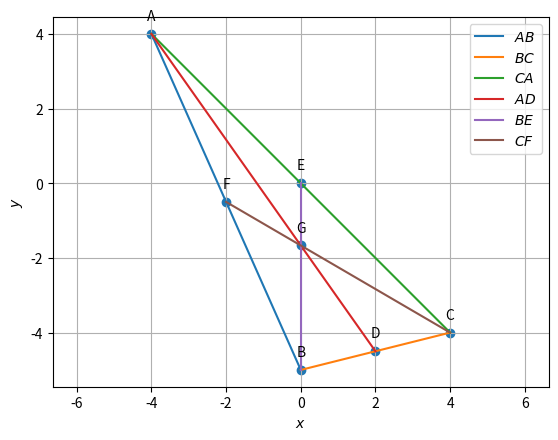

Here is the Python script that generated this plot: (Note: this script raises an exception after producing the figure.)
import numpy as np
import matplotlib.pyplot as plt

#Sample size
simlen = 2

#Generating Vertices
y = np.random.randint(-6,6, size=(3, simlen))
#print(y)

#Assigning name for the vertices
A = y[0]
B = y[1]
C = y[2]
print('A =',A)
print('B =',B)
print('C =',C)

#Finding direction vector 
d = B- A
e = C - B
f = A - C

print('')
print("The direction vector of AB is ",d)
print("The direction vector of BC is ",e)
print("The direction vector of CA is ",f)

#Finding the side length
BC_matrix = B - C
AC_matrix = A - C
BA_matrix = B - A
length_BC = np.linalg.norm(BC_matrix)
length_BA = np.linalg.norm(BA_matrix)
length_AC = np.linalg.norm(AC_matrix)

print('')
print("Length of side BC:", length_BC)
print("Length of side BA:", length_BA)
print("Length of side AC:", length_AC)
print('')

#Finding the collinearity
Mat = np.array([[1,1,1],[A[0],B[0],C[0]],[A[1],B[1],C[1]]])
rank = np.linalg.matrix_rank(Mat)
if (rank<=2):
	print("Hence proved that points A,B,C in a triangle are collinear")
else:
	print("The given points are not collinear")

#Finding the parametric equation
m1=(B-A)
m2=(C-B)
m3=(A-C)
print('')
print("parametric of AB form is x:",A,"+ k",m1)
print("parametric of BC form is x:",B,"+ k",m2)
print("parametric of CA form is x:",C,"+ k",m3)

#Finding the normal form
omat = np.array([[0,1],[-1,0]])
n1 = omat@m1    #normal vector
n2 = omat@m2    #normal vector
n3 = omat@m3    #normal vector
c1 = n1@A
c2 = n2@B
c3 = n3@C
eqn1 = f"{n1}x = {c1}"
eqn2 = f"{n2}x = {c2}"
eqn3 = f"{n3}x = {c3}"
print('')
print("The equation of line AB is",eqn1)
print("The equation of line BC is",eqn2)
print("The equation of line AC is",eqn3)

#Finding the area
def AreaCalc(A, B, C):
    AB = A - B
    AC = A - C
#cross_product calculation
    cross_product = np.cross(AB,AC)
#magnitude calculation
    magnitude = np.linalg.norm(cross_product)

    area = 0.5 * magnitude

    return area

area_ABC = AreaCalc(A, B, C)
print('')
print("Area of triangle ABC:", area_ABC)

#Finding the angles
dotA=((B-A).T)@(C-A)
dotA=dotA#[0,0]
NormA=(np.linalg.norm(B-A))*(np.linalg.norm(C-A))
print('')
print('value of angle A: ', np.degrees(np.arccos((dotA)/NormA)))

dotB=(A-B).T@(C-B)
dotB=dotB#[0,0]
NormB=(np.linalg.norm(A-B))*(np.linalg.norm(C-B))
print('value of angle B: ', np.degrees(np.arccos((dotB)/NormB)))

dotC=(A-C).T@(B-C)
dotC=dotC#[0,0]
NormC=(np.linalg.norm(A-C))*(np.linalg.norm(B-C))
print('value of angle C: ', np.degrees(np.arccos((dotC)/NormC)))

#Finding the midpoints
D = (B + C)/2
E = (A + C)/2
F = (A + B)/2

print('')
print("The midpoint of BC (D):", list(D))
print("The midpoint of CA (E):", list(E))
print("The midpoint of AB (F):", list(F))

#Finding the equation of medians
m4 = D - A
m5 = E - B
m6 = F - C
n4 = omat@m4    #normal vector
n5 = omat@m5    #normal vector
n6 = omat@m6    #normal vector
c4 = n4@A
c5 = n5@B
c6 = n6@C
eqn4 = f"{n4}x = {c4}"
eqn5 = f"{n5}x = {c5}"
eqn6 = f"{n6}x = {c6}"
print('')
print("The equation of line AD is",eqn4)
print("The equation of line BE is",eqn5)
print("The equation of line CF is",eqn6)

#Centroid of triangle
def line_intersect(n1,A1,n2,A2):
	N=np.block([[n1],[n2]])
	p = np.zeros(2)
	p[0] = n1@A1
	p[1] = n2@A2
	#Intersection
	P=np.linalg.inv(N)@p
	return P

def norm_vec(A,B):
	return np.matmul(omat, dir_vec(A,B))

def dir_vec(A,B):
    return B - A

G=line_intersect(norm_vec(F,C),C,norm_vec(E,B),B)
print('')
print("The point of intersection of BE and CF is G:", list(G))

#Proving the required equation in 1.2.4
AG = np.linalg.norm(G - A)
GD = np.linalg.norm(D - G)

BG = np.linalg.norm(G - B)
GE = np.linalg.norm(E - G)
 
CG = np.linalg.norm(G - C)
GF = np.linalg.norm(F - G)
print('')
print("AG/GD= "+str(AG/GD))
print("BG/GE= "+str(BG/GE))
print("CG/GF= "+str(CG/GF))
print('')

#Proving of collinearity in Q1.2.5
Mat = np.array([[1,1,1],[A[0],D[0],G[0]],[A[1],D[1],G[1]]])

rank = np.linalg.matrix_rank(Mat)

if (rank==2):
	print("Points A,G,D in a triangle are collinear")
else:
	print("Error")

#Proving (A+B+C)/3 is G
G = (A + B + C) / 3
print('')
print("The value of (A+B+C)/3:",G,'which is same as the value of G')      
print('')

#Verifying A-F = E-D
LHS=(A-F)
RHS=(E-D)
#checking LHS and RHS 
if LHS.all()==RHS.all() :
   print("A-F=E-D")
else:
    print("Not equal")

#Finding the normal vector of altitude 
t=np.array([0,1,-1,0]).reshape(2,2)

#AD_1
AD_1=t@e

#normal vector of AD_1
AD_p=t@AD_1
print('')
print('The normal vector of AD_1:',AD_p)

#Finding the equation of altitude
n7 = e    #normal vector
n8 = f    #normal vector
n9 = d    #normal vector
c7 = n7@A
c8 = n8@B
c9 = n9@C
eqn7 = f"{n7}x = {c7}"
eqn8 = f"{n8}x = {c8}"
eqn9 = f"{n9}x = {c9}"
print('')
print("The equation of line AD_1 is",eqn7)
print("The equation of line BE_1 is",eqn8)
print("The equation of line CF_1 is",eqn9)

#Finding the intersection of BE_1 and CF_1
A1 = np.array([[n8[0],n8[1]],[n9[0],n9[1]]])             #Defining the vector A1
B1 = np.array([c8,c9])                     #Defining the vector B1
H  = np.linalg.solve(A1,B1)                 #applying linalg.solve to find x such that (A1)x=(B1)
print('')
print('The intersection of BE_1 and CF_1 (H):',H)
print('')

#Verifying the Q1.3.5
result = int(((A - H).T) @ (B - C))    # Checking orthogonality condition...

# printing output
if result == 0:
    print("(A - H)^T (B - C) = 0\nHence Verified...")

else:
    print("(A - H)^T (B - C)) != 0\nHence the given statement is wrong...")

#Finding the equation of perpendicular bisectors
def midpoint(P, Q):
    return (P + Q) / 2
def perpendicular_bisector(B, C):
    midBC=midpoint(B,C)
    dir=B-C
    constant = -dir.T @ midBC
    return dir,constant
equation_coeff1,const1 = perpendicular_bisector(A, B)
equation_coeff2,const2 = perpendicular_bisector(B, C)
equation_coeff3,const3 = perpendicular_bisector(C, A)
print('')
print(f'Equation for perpendicular bisector of AB:({equation_coeff1[0]:.2f})x + ({equation_coeff1[1]:.2f})y + ({const1:.2f}) = 0')
print(f'Equation for perpendicular bisector of BC:({equation_coeff2[0]:.2f})x + ({equation_coeff2[1]:.2f})y + ({const2:.2f}) = 0')
print(f'Equation for perpendicular bisector of CA:({equation_coeff3[0]:.2f})x + ({equation_coeff3[1]:.2f})y + ({const3:.2f}) = 0')

#Finding intersection of perpendicular bisector of AB and AC
O = line_intersect(d,F,f,E)
print('')
print('The point of intersection of perpendicular bisector of AB and AC (O):',O)
print('')

#Verifying Q1.4.3
result = int((O - D) @ (B - C))
# printing output
if result == 0:
    print("(((O - D)(B - C))= 0\nHence Verified...")

else:
    print("(((O - D)(B - C))!= 0\nHence the given statement is wrong...")

#Verifying OA=OB=OC
O_1 = O - A
O_2 = O - B
O_3 = O - C
a = np.linalg.norm(O_1)
b = np.linalg.norm(O_2)
c = np.linalg.norm(O_3)
print('')
print("OA, OB, OC are respectively", a,",", b,",",c, ".")
print("Here, OA = OB = OC.")
print("Hence verified.")

#Drawing a circle 
X = A - O
radius = np.linalg.norm(X)

#Verifying Q1.4.6
dot_pt_O = (B - O) @ ((C - O).T)
norm_pt_O = np.linalg.norm(B - O) * np.linalg.norm(C - O)
cos_theta_O = dot_pt_O / norm_pt_O
angle_BOC = round(360-np.degrees(np.arccos(cos_theta_O)),5)  #Round is used to round of number till 5 decimal places
print('')
print("angle BOC = " + str(angle_BOC))

#To find angle BAC
dot_pt_A = (B - A) @ ((C - A).T)
norm_pt_A = np.linalg.norm(B - A) * np.linalg.norm(C - A)
cos_theta_A = dot_pt_A / norm_pt_A
angle_BAC = round(np.degrees(np.arccos(cos_theta_A)),5)  #Round is used to round of number till 5 decimal places
print("angle BAC = " + str(angle_BAC))
#To check whether the answer is correct
if angle_BOC == 2 * angle_BAC:
  print("\nangle BOC = 2 times angle BAC\nHence the give statement is correct")
else:
  print("\nangle BOC ≠ 2 times angle BAC\nHence the given statement is wrong")

#Finding angular bisector
def unit_vec(A,B):
	return ((B-A)/np.linalg.norm(B-A))
E1= unit_vec(A,B) + unit_vec(A,C)
#point generated to create parametric form
#generating normal form
F1=np.array([E1[1],(E1[0]*(-1))])
#matrix multiplication
C1= F1@(A.T)
E2= unit_vec(B,A) + unit_vec(B,C)
F2=np.array([E2[1],(E2[0]*(-1))])
C2= F2@(B.T)
E3= unit_vec(C,A) + unit_vec(C,B)
F3=np.array([E3[1],(E3[0]*(-1))])
C3= F3@(A.T)
print('')
print("Internal Angular bisector of angle A is:",F1,"x = ",C1)
print("Internal Angular bisector of angle B is:",F2,"x = ",C2)
print("Internal Angular bisector of angle C is:",F3,"x = ",C3)

#Finding intersection of angle bisectors of B and C
t = norm_vec(B,C) 
n1 = t/np.linalg.norm(t) #unit normal vector
t = norm_vec(C,A)
n2 = t/np.linalg.norm(t)
t = norm_vec(A,B)
n3 = t/np.linalg.norm(t)
I=line_intersect(n1-n3,B,n1-n2,C) #intersection of angle bisectors B and C
print('')
print('The point of intersection of angle bisectors of B and C (I):',I)
print('')

#Verifying Q1.5.3
def angle_btw_vectors(v1, v2):
    dot_product = v1 @ v2
    norm = np.linalg.norm(v1) * np.linalg.norm(v2)
    angle = np.arccos(dot_product / norm)
    angle_in_deg = np.degrees(angle)
    return angle_in_deg

#Calculating the angles BAI and CAI
angle_BAI = angle_btw_vectors(A-B, A-I)
angle_CAI = angle_btw_vectors(A-C, A-I)

# Print the angles
print("Angle BAI:", angle_BAI)
print("Angle CAI:", angle_CAI)

if np.isclose(angle_BAI, angle_CAI):
    print("Angle BAI is approximately equal to angle CAI.")
else:
    print("error")

#Distance of I from sides
t = norm_vec(B, C)
n1 = t / np.linalg.norm(t)
r = n1 @ (B-I)
print('')
print(f"Distance from I to BC= {r}")
t = norm_vec(B, A)
n1 = t / np.linalg.norm(t)
r = n1 @ (I-B)
print(f"Distance from I to AB= {r}")
t = norm_vec(A, C)
n1 = t / np.linalg.norm(t)
r = n1 @ (I-C)
print(f"Distance from I to AC= {r}")

#Verifying Q1.5.8
p=pow(np.linalg.norm(C-B),2)
q=2*((C-B)@(I-B))
r=pow(np.linalg.norm(I-B),2)-r*r

Discre=q*q-4*p*r

print('')
print("the Value of discriminant is ",abs(round(Discre,6)))
#  so the value of Discrimant is extremely small and tends to zero
#  the discriminant value rounded off to 6 decimal places is also zero
#  so it proves that there is only one solution of the point

#  the value of point is x=B+k(C-B)
k=((I-C)@(B-C))/((B-C)@(B-C))
print("the value of parameter k is ",k)
D3=C+(k*(B-C))
print("the point of tangency of incircle by side BC is ",D3)
#  to check we also check the value of dot product of ID3 and BC
#print("the dot product of ID3 and BC",abs(round(((D3-I)@(C-B),6))))
#  so this comes out to be zero
print("Hence we prove that side BC is tangent To incircle and also found the value of k!")

#finding k for E_3 and F_3
k1=((I-A)@(A-B))/((A-B)@(A-B))
k2=((I-A)@(A-C))/((A-C)@(A-C))
#finding E_3 and F_3
E3=A+(k1*(A-B))
F3=A+(k2*(A-C))
print('')
print("E3 = ",E3)
print("F3 = ",F3)

#Verifying 1.5.10
def norm(X,Y):
    magnitude=round(float(np.linalg.norm([X-Y])),3)
    return magnitude 
print('')
print("AE_3=", norm(A,E3) ,"\nAF_3=", norm(A,F3) ,"\nBD_3=", norm(B,D3) ,"\nBF_3=", norm(B,F3) ,"\nCD_3=", norm(C,D3) ,"\nCE_3=",norm(C,E3))

#Verifying Q1.5.11
a = np.linalg.norm(B-C)
b = np.linalg.norm(C-A)
c = np.linalg.norm(A-B)

#creating array containing coefficients
Y = np.array([[1,1,0],[0,1,1],[1,0,1]])

#solving the equations
X = np.linalg.solve(Y,[c,a,b])

#printing output 
print('')
print(X)

#Ploting figures
def line_intersect(n1,A1,n2,A2):
  N=np.vstack((n1,n2))
  p = np.zeros(2)
  p[0] = n1@A1
  p[1] = n2@A2
  #Intersection
  P=np.linalg.inv(N)@p
  return P

def line_gen(A,B):
  len =10
  dim = A.shape[0]
  x_AB = np.zeros((dim,len))
  lam_1 = np.linspace(0,1,len)
  for i in range(len):
    temp1 = A + lam_1[i]*(B-A)
    x_AB[:,i]= temp1.T
  return x_AB

def ccircle(A,B,C):
  p = np.zeros(2)
  n1 = dir_vec(B,A)
  p[0] = 0.5*(np.linalg.norm(A)**2-np.linalg.norm(B)**2)
  n2 = dir_vec(C,B)
  p[1] = 0.5*(np.linalg.norm(B)**2-np.linalg.norm(C)**2)
  #Intersection
  N=np.vstack((n1,n2))
  O=np.linalg.inv(N)@p
  r = np.linalg.norm(A -O)
  return O,r

def icircle(A,B,C):
  k1 = 1
  k2 = 1
  p = np.zeros(2)
  t = norm_vec(B,C)
  n1 = t/np.linalg.norm(t)
  t = norm_vec(C,A)
  n2 = t/np.linalg.norm(t)
  t = norm_vec(A,B)
  n3 = t/np.linalg.norm(t)
  p[0] = n1@B- k1*n2@C
  p[1] = n2@C- k2*n3@A
  r = n1@(I-B)
  return r
  
def circ_gen(O,r):
	len = 50
	theta = np.linspace(0,2*np.pi,len)
	x_circ = np.zeros((2,len))
	x_circ[0,:] = r*np.cos(theta)
	x_circ[1,:] = r*np.sin(theta)
	x_circ = (x_circ.T + O).T
	return x_circ      

def alt_foot(A,B,C):
  m = B-C
  n = np.matmul(omat,m) 
  N=np.vstack((m,n))
  p = np.zeros(2)
  p[0] = m@A 
  p[1] = n@B
  #Intersection
  P=np.linalg.inv(N.T)@p
  return P

#Generating the incircle
r = icircle(A,B,C)
x_icirc= circ_gen(I,r)

#Generating the circumcirclecircle
[O,r] = ccircle(A,B,C)
x_ccirc= circ_gen(O,radius)

#Generating all lines
x_AB = line_gen(A,B)
x_BC = line_gen(B,C)
x_CA = line_gen(C,A)
x_BI = line_gen(B,I)
x_CI = line_gen(C,I)
x_AI = line_gen(A,I)
x_OD = line_gen(O,D)
x_OE = line_gen(O,E)
x_OF = line_gen(O,F)
x_OA = line_gen(O,A)
x_AD_1 = line_gen(A,alt_foot(A,B,C))
x_AE_1 = line_gen(A,alt_foot(B,A,C))
x_BE_1 = line_gen(B,alt_foot(B,A,C))
x_CF_1 = line_gen(C,alt_foot(C,A,B))
x_AF_1 = line_gen(A,alt_foot(C,A,B))
x_CH = line_gen(C,H)
x_BH = line_gen(B,H)
x_AH = line_gen(A,H)
x_AD = line_gen(A,D)
x_BE = line_gen(B,E)
x_CF = line_gen(C,F)

#Plotting all lines



#Ploting the medians
plt.figure(1)
x_AB = line_gen(A,B)
x_BC = line_gen(B,C)
x_CA = line_gen(C,A)
x_AD = line_gen(A,D)
x_BE = line_gen(B,E)
x_CF = line_gen(C,F)
plt.plot(x_AB[0,:],x_AB[1,:],label='$AB$')
plt.plot(x_BC[0,:],x_BC[1,:],label='$BC$')
plt.plot(x_CA[0,:],x_CA[1,:],label='$CA$')
plt.plot(x_AD[0,:],x_AD[1,:],label='$AD$')
plt.plot(x_BE[0,:],x_BE[1,:],label='$BE$')
plt.plot(x_CF[0,:],x_CF[1,:],label='$CF$')
tri_coords = np.block([[A],[B],[C],[G],[D],[E],[F]])
plt.scatter(tri_coords[:,0], tri_coords[:,1])
vert_labels = ['A','B','C','G','D','E','F',]
for i, txt in enumerate(vert_labels):
    plt.annotate(txt, # this is the text
                 (tri_coords[i,0], tri_coords[i,1]), # this is the point to label
                 textcoords="offset points", # how to position the text
                 xytext=(0,10), # distance from text to points (x,y)
                 ha='center') # horizontal alignment can be left, right or center
plt.xlabel('$x$')
plt.ylabel('$y$')
plt.legend(loc='best')
plt.grid() # minor
plt.axis('equal')
plt.savefig('/home/<user>/EE23010/Assignment4/figs/figure1.png')
plt.show()


#Ploting altitudes
plt.figure(2)
x_AB = line_gen(A,B)
x_BC = line_gen(B,C)
x_CA = line_gen(C,A)
x_AD_1 = line_gen(A,alt_foot(A,B,C))
x_AE_1 = line_gen(A,alt_foot(B,A,C))
x_BE_1 = line_gen(B,alt_foot(B,A,C))
x_CF_1 = line_gen(C,alt_foot(C,A,B))
x_AF_1 = line_gen(A,alt_foot(C,A,B))
x_CH = line_gen(C,H)
x_BH = line_gen(B,H)
x_AH = line_gen(A,H)
plt.plot(x_AB[0,:],x_AB[1,:],label='$AB$')
plt.plot(x_BC[0,:],x_BC[1,:],label='$BC$')
plt.plot(x_CA[0,:],x_CA[1,:],label='$CA$')
plt.plot(x_AD_1[0,:],x_AD_1[1,:],label='$AD_1$')
plt.plot(x_BE_1[0,:],x_BE_1[1,:],label='$BE_1$')
plt.plot(x_AE_1[0,:],x_AE_1[1,:],linestyle = 'dashed',label='$AE_1$')
plt.plot(x_CF_1[0,:],x_CF_1[1,:],label='$CF_1$')
plt.plot(x_AF_1[0,:],x_AF_1[1,:],linestyle = 'dashed',label='$AF_1$')
plt.plot(x_CH[0,:],x_CH[1,:],label='$CH$')
plt.plot(x_BH[0,:],x_BH[1,:],label='$BH$')
plt.plot(x_AH[0,:],x_AH[1,:],linestyle = 'dashed',label='$AH$')
tri_coords = np.block([[A],[B],[C],[alt_foot(B,A,C)],[alt_foot(A,B,C)],[alt_foot(A,C,B)],[H]])
plt.scatter(tri_coords[:,0], tri_coords[:,1])
vert_labels = ['A','B','C','D','E','F','H']
for i, txt in enumerate(vert_labels):
    plt.annotate(txt, # this is the text
                 (tri_coords[i,0], tri_coords[i,1]), # this is the point to label
                 textcoords="offset points", # how to position the text
                 xytext=(0,10), # distance from text to points (x,y)
                 ha='center') # horizontal alignment can be left, right or center
plt.xlabel('$x$')
plt.ylabel('$y$')
plt.legend(loc='best')
plt.grid() # minor
plt.axis('equal')
plt.savefig('/home/<user>/EE23010/Assignment4/figs/figure2.png')
plt.show()

#Plotting incircle
plt.figure(3)
x_AB = line_gen(A,B)
x_BC = line_gen(B,C)
x_CA = line_gen(C,A)
x_BI = line_gen(B,I)
x_CI = line_gen(C,I)
x_AI = line_gen(A,I)
plt.plot(x_AB[0,:],x_AB[1,:],label='$AB$')
plt.plot(x_BC[0,:],x_BC[1,:],label='$BC$')
plt.plot(x_CA[0,:],x_CA[1,:],label='$CA$')
plt.plot(x_CI[0,:],x_CI[1,:],label='$CI$')
plt.plot(x_BI[0,:],x_BI[1,:],label='$BI$')
plt.plot(x_AI[0,:],x_AI[1,:],label='$AI$')
plt.plot(x_icirc[0,:],x_icirc[1,:],label='$incircle$')
tri_coords = np.block([[A],[B],[C],[I],[D3],[E3],[F3]])
plt.scatter(tri_coords[:,0], tri_coords[:,1])
vert_labels = ['A','B','C','I','D3','E3','F3']
for i, txt in enumerate(vert_labels):
    plt.annotate(txt, # this is the text
                 (tri_coords[i,0], tri_coords[i,1]), # this is the point to label
                 textcoords="offset points", # how to position the text
                 xytext=(0,10), # distance from text to points (x,y)
                 ha='center') # horizontal alignment can be left, right or center
plt.xlabel('$x$')
plt.ylabel('$y$')
plt.legend(loc='best')
plt.grid() # minor
plt.axis('equal')
plt.savefig('/home/<user>/EE23010/Assignment4/figs/figure3.png')
plt.show()


#Plotting circumcircle
plt.figure(4)
x_AB = line_gen(A,B)
x_BC = line_gen(B,C)
x_CA = line_gen(C,A)
x_OD = line_gen(O,D)
x_OE = line_gen(O,E)
x_OF = line_gen(O,F)
x_OA = line_gen(O,A)
plt.plot(x_AB[0,:],x_AB[1,:],label='$AB$')
plt.plot(x_BC[0,:],x_BC[1,:],label='$BC$')
plt.plot(x_CA[0,:],x_CA[1,:],label='$CA$')
plt.plot(x_OA[0,:],x_OA[1,:],label='$OA$')
plt.plot(x_OD[0,:],x_OD[1,:],label='$OD$')
plt.plot(x_OE[0,:],x_OE[1,:],label='$OE$')
plt.plot(x_OF[0,:],x_OF[1,:],label='$OF$')
plt.plot(x_ccirc[0,:],x_ccirc[1,:],label='$circumcircle$')

#Labeling the coordinates
tri_coords = np.block([[A],[B],[C],[O],[D],[E],[F]])
plt.scatter(tri_coords[:,0], tri_coords[:,1])
vert_labels = ['A','B','C','O','D','E','F']
for i, txt in enumerate(vert_labels):
    plt.annotate(txt, # this is the text
                 (tri_coords[i,0], tri_coords[i,1]), # this is the point to label
                 textcoords="offset points", # how to position the text
                 xytext=(0,10), # distance from text to points (x,y)
                 ha='center') # horizontal alignment can be left, right or center

plt.xlabel('$x$')
plt.ylabel('$y$')
plt.legend(loc='best')
plt.grid() # minor
plt.axis('equal')
plt.savefig('/home/<user>/EE23010/Assignment4/figs/figure4.png')
plt.show()
